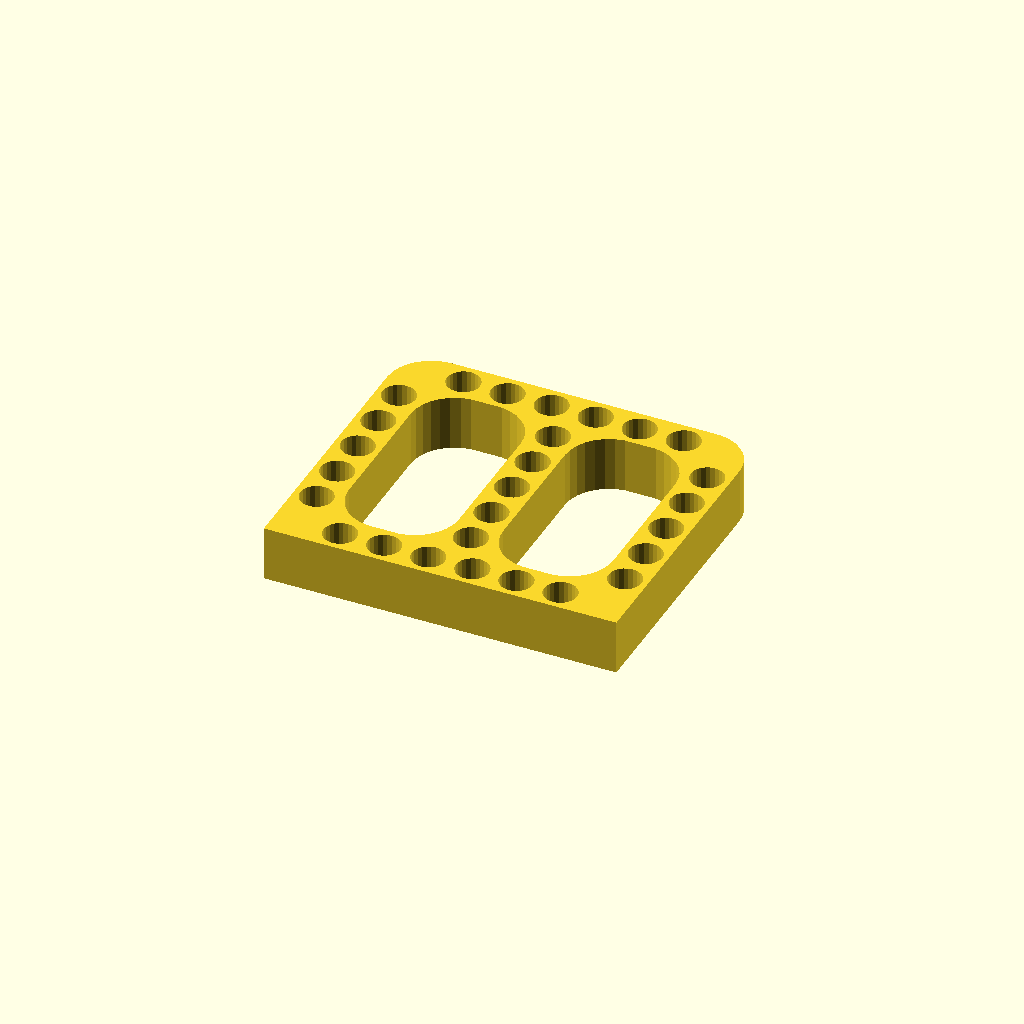
Cell 1 — every parameter at its default value.
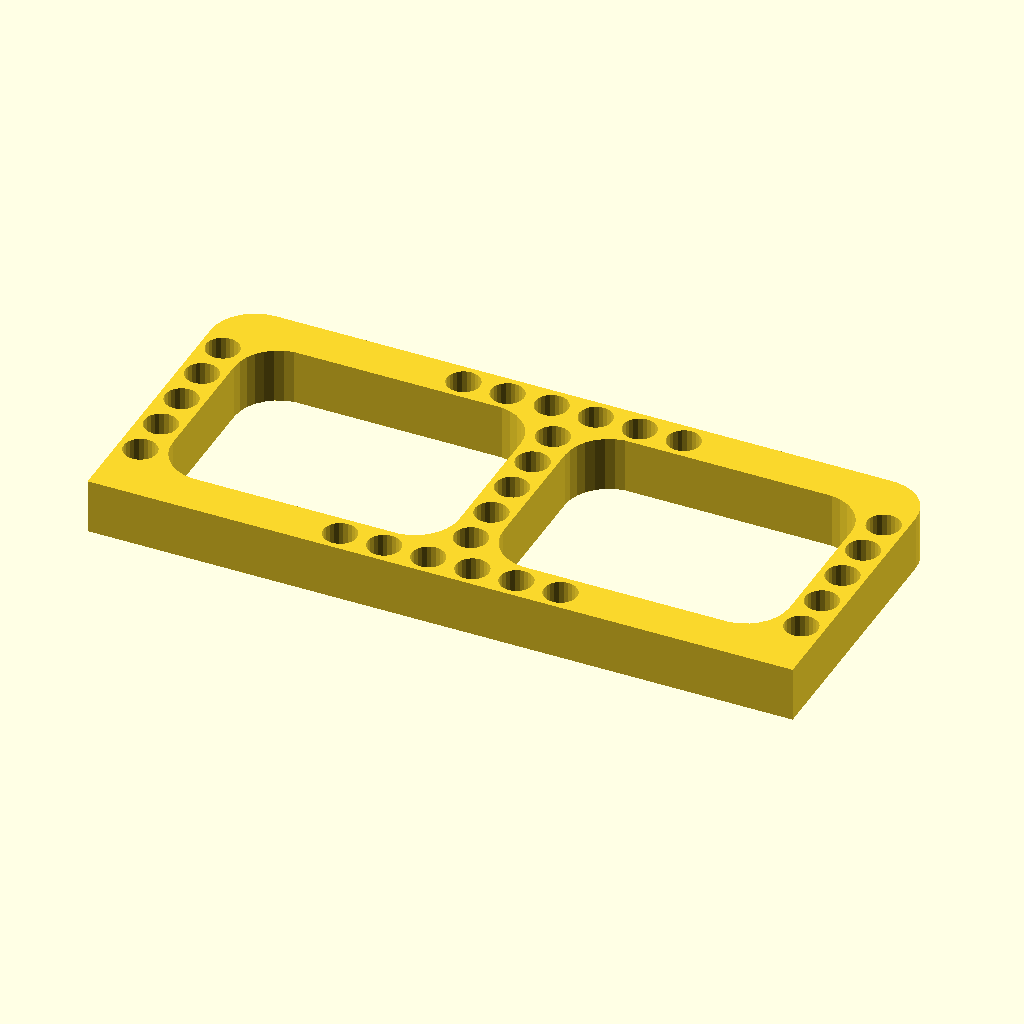
Cell 2: w = 320 (everything else at default).
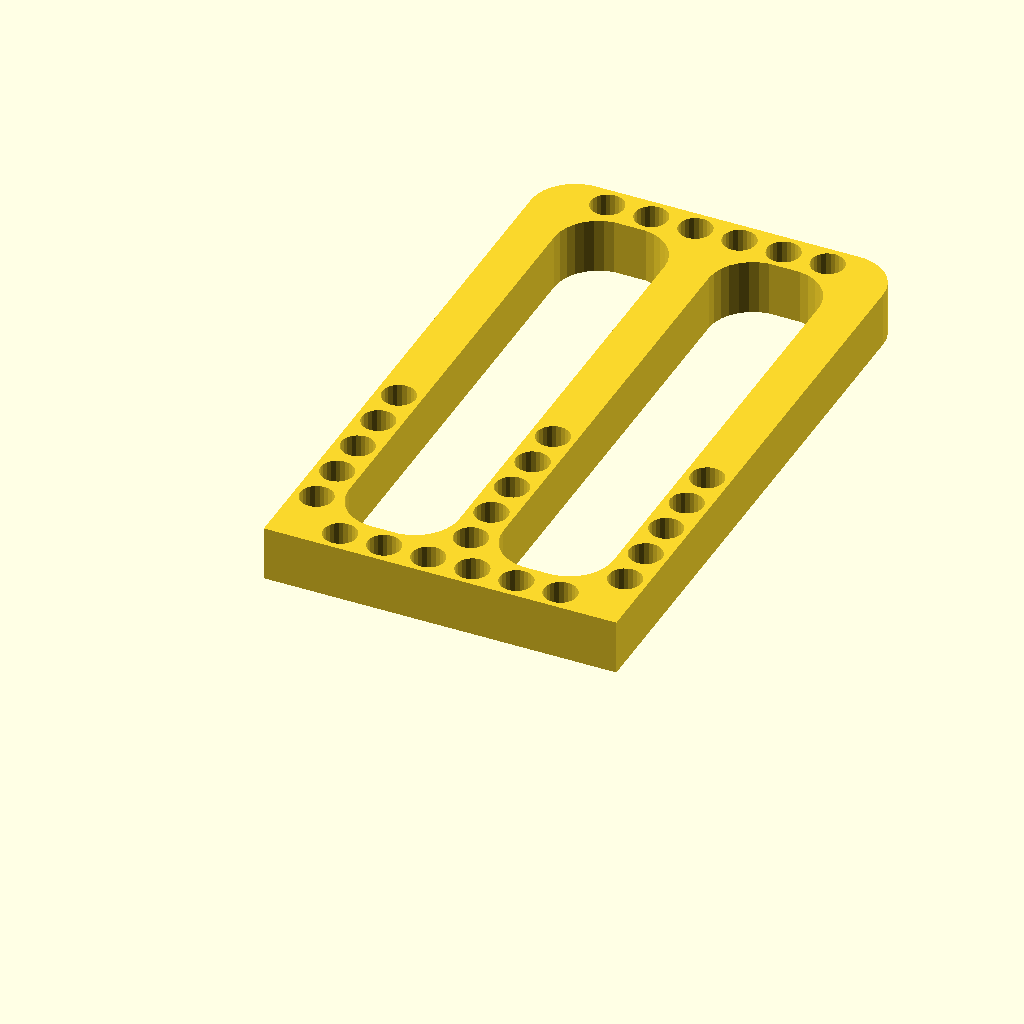
Cell 3: h = 280 (everything else at default).
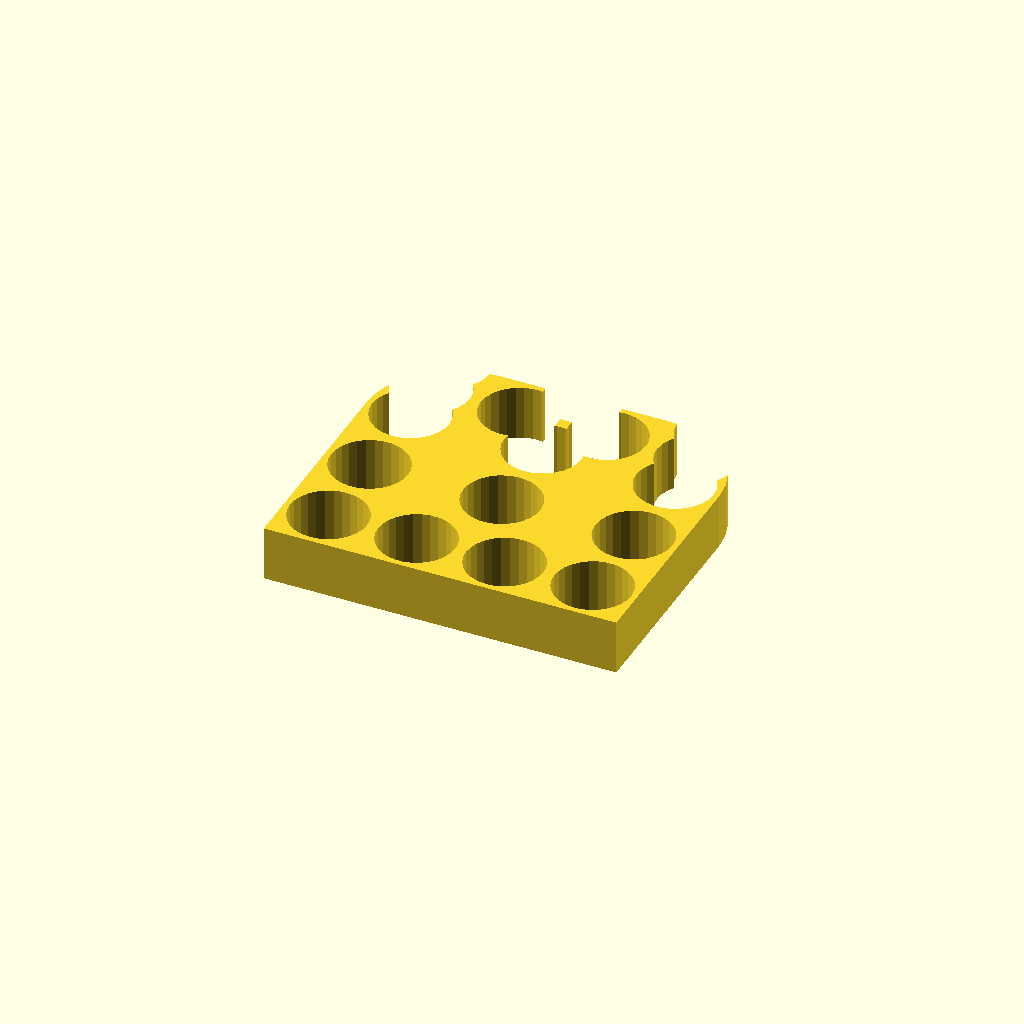
Cell 4: thick = 40 (everything else at default).
All cells are drawn from one camera (rotation 55°, 0°, 25°, orthographic, colour scheme Cornfield), so only the parameter changes between them.
OpenSCAD source file trunk_adapter_v2.scad:

w=160;
half_w = w/2;
h = 140;
thick = 20; // w/thick , w/height should be integer
half_thick = thick/2;


module copy_mirror(vec=[0,1,0]) {
 union() {
  children();
  mirror(vec) children();
 }
};
linear_extrude(height=25, center=false)
{
  copy_mirror([1,0,0]) {
    difference(){
      
      union(){
        //body minus a corner
        difference(){
          polygon([[0,0],[half_w,0],[half_w,h],[0,h]]);
          translate([half_w-thick,h-thick,0]) square(size=[thick,thick]); 
        }
        //cricle to fill the corner
        translate([half_w-thick,h-thick,0]) circle(d=thick*2);
      }
      //center big holw
        minkowski(){
            color() {translate([thick+half_thick,thick*2]) circle(r=thick);}
            color() {translate([0,0]) square(size=[half_w-thick*2-thick-half_thick,h-4*thick]);}
        }
       
       c_shrink=5;
       //horizontal holes bottom
       color("red"){
         for (i=[0:2])
          translate([half_thick+i*thick,half_thick,0]) 
          circle(d=thick-c_shrink);
       }

       //horizontal holes top
       color("red"){
         for (i=[0:2])
          translate([half_thick+i*thick,h-half_thick,0]) 
          circle(d=thick-c_shrink);
       }
       
       //vertical side holes
        color("red"){
         for (i=[1:5])
          translate([half_w-half_thick,half_thick+i*thick,0]) 
          circle(d=thick-c_shrink);
       }
       
       //vertical center
        color("red"){
         for (i=[1:5])
          translate([0,half_thick+i*thick,0]) 
          circle(d=thick-c_shrink);
       }
     }
   }
 }
Customizer parameters (derived from the source; name, type, default, range or options):
w: number, default 160
h: number, default 140
thick: number, default 20
